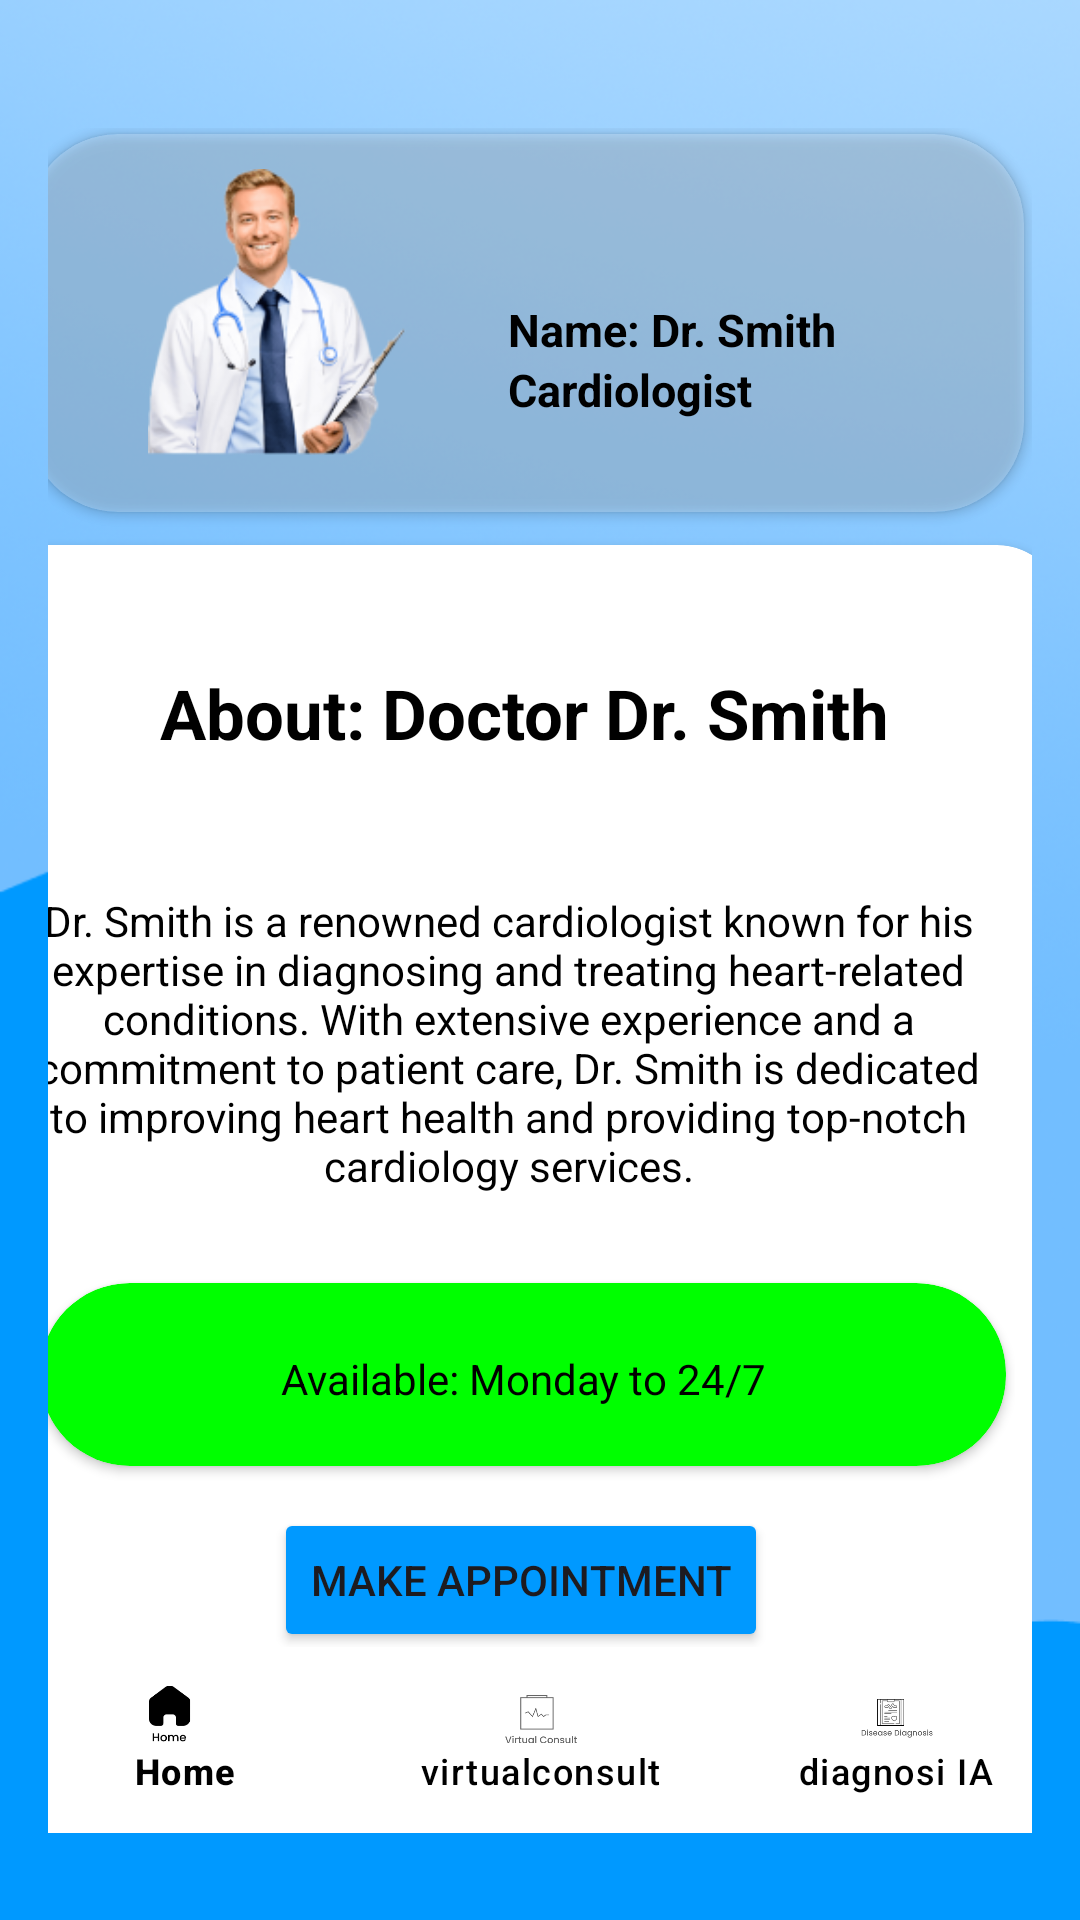

Layout XML and referenced resources for this Android screen:
<!-- AndroidManifest.xml: application theme Theme.Healthwave -->
<!-- res/layout/activity_desease_diagnosis.xml -->
<androidx.constraintlayout.widget.ConstraintLayout xmlns:android="http://schemas.android.com/apk/res/android"
    xmlns:app="http://schemas.android.com/apk/res-auto"
    xmlns:tools="http://schemas.android.com/tools"
    android:layout_width="match_parent"
    android:layout_height="match_parent"
    android:layout_alignParentStart="true"
    android:layout_alignParentEnd="true"
    android:layout_alignParentBottom="true"
    android:background="@drawable/background"
    android:clipToOutline="true"
    android:padding="16dp"
    android:textAlignment="center"
    tools:context=".DeseaseDiagnosisActivity">

    

    <FrameLayout
        android:id="@+id/frameLayout"
        android:layout_width="342dp"
        android:layout_height="177dp"
        android:layout_marginTop="12dp"
        app:layout_constraintBottom_toBottomOf="parent"
        app:layout_constraintEnd_toEndOf="parent"
        app:layout_constraintHorizontal_bias="0.65"
        app:layout_constraintStart_toStartOf="parent"
        app:layout_constraintTop_toTopOf="parent"
        app:layout_constraintVertical_bias="0.035">

        
        <androidx.cardview.widget.CardView
            android:id="@+id/cardViewDoctorDetails"
            android:layout_width="332dp"
            android:layout_height="126dp"
            android:layout_margin="2dp"
            android:background="@android:color/transparent"
            android:backgroundTint="#3fff"
            android:clipToPadding="true"
            android:elevation="0dp"
            android:foregroundTint="#000000"
            android:padding="10dp"
            app:cardCornerRadius="30dp"
            app:layout_constraintBottom_toTopOf="@+id/bottom_navigation"
            app:layout_constraintEnd_toEndOf="parent">

            <ImageView
                android:id="@+id/doctorCardiology"
                android:layout_width="86dp"
                android:layout_height="132dp"
                android:layout_marginLeft="40dp"
                android:layout_marginTop="-7dp"
                app:srcCompat="@drawable/doctor" />

            <TextView
                android:id="@+id/nameDoctor1"
                android:layout_width="132dp"
                android:layout_height="26dp"
                android:layout_marginLeft="160dp"
                android:layout_marginTop="55dp"
                android:backgroundTint="#00FFFFFF"
                android:text="Name: Dr. Smith"
                android:textColor="@color/black"
                android:textSize="15sp"
                android:textStyle="bold" />

            <TextView
                android:id="@+id/textBelow"
                android:layout_width="154dp"
                android:layout_height="26dp"
                android:layout_marginLeft="160dp"
                android:layout_marginTop="75dp"
                android:backgroundTint="#00FFFFFF"
                android:text="Cardiologist"
                android:textColor="@color/black"
                android:textSize="15sp"
                android:textStyle="bold" />
        </androidx.cardview.widget.CardView>


    </FrameLayout>

    <com.google.android.material.bottomnavigation.BottomNavigationView
        android:id="@+id/bottom_navigation"
        android:layout_width="356dp"
        android:layout_height="62dp"
        android:background="@color/white"
        app:backgroundTint="#FFFFFF"
        app:itemActiveIndicatorStyle="@style/CardView.Light"
        app:itemIconTint="@color/black"
        app:itemTextColor="@color/black"
        app:layout_constraintBottom_toBottomOf="parent"
        app:layout_constraintEnd_toEndOf="parent"
        app:layout_constraintStart_toStartOf="parent"
        app:layout_constraintTop_toTopOf="parent"
        app:layout_constraintVertical_bias="0.976"
        app:menu="@menu/bottom_menu" />

    <androidx.cardview.widget.CardView
        android:id="@+id/cardViewDoctorDetailsBook"
        android:layout_width="359dp"
        android:layout_height="389dp"
        android:layout_marginTop="212dp"
        android:layout_marginBottom="25dp"
        android:elevation="8dp"
        app:cardCornerRadius="22dp"
        app:layout_constraintBottom_toTopOf="@+id/bottom_navigation"
        app:layout_constraintEnd_toEndOf="parent"
        app:layout_constraintHorizontal_bias="0.68"
        app:layout_constraintStart_toStartOf="parent"
        app:layout_constraintTop_toTopOf="parent">

        <LinearLayout
            android:layout_width="match_parent"
            android:layout_height="wrap_content"
            android:orientation="vertical"
            android:padding="16dp">

            
            <TextView
                android:id="@+id/textViewAboutDoctor"
                android:layout_width="match_parent"
                android:layout_height="56dp"
                android:layout_marginBottom="8dp"
                android:gravity="center"
                android:text="About: Doctor Dr. Smith"
                android:layout_marginTop="12dp"
                android:textColor="@color/black"
                android:textSize="23sp"
                android:textStyle="bold" />

            
            <TextView
                android:layout_width="316dp"
                android:layout_height="124dp"
                android:layout_marginTop="12dp"
                android:layout_marginBottom="16dp"
                android:gravity="center"
                android:text="Dr. Smith is a renowned cardiologist known for his expertise in diagnosing and treating heart-related conditions. With extensive experience and a commitment to patient care, Dr. Smith is dedicated to improving heart health and providing top-notch cardiology services."
                android:textColor="@color/black" />

            
            <androidx.cardview.widget.CardView
                android:id="@+id/cardViewDoctorAvailability"
                android:layout_width="322dp"
                android:layout_height="61dp"
                android:layout_margin="2dp"
                android:layout_marginBottom="16dp"
                android:backgroundTint="#00FF00"
                app:cardCornerRadius="30dp"
                android:textSize="18sp"
                android:textStyle="italic">

                <TextView
                    android:layout_width="match_parent"
                    android:layout_height="50dp"
                    android:layout_marginTop="7dp"
                    android:gravity="center"
                    android:text="Available: Monday to 24/7"
                    android:textColor="@color/black" />

            </androidx.cardview.widget.CardView>


            
            <Button
                android:id="@+id/buttonMakeAppointment"
                android:layout_width="wrap_content"
                android:layout_height="wrap_content"
                android:layout_marginLeft="80dp"
                android:layout_marginTop="12dp"
                android:backgroundTint="@color/heatwaveblue"
                android:gravity="center"
                android:text="Make Appointment" />

        </LinearLayout>


    </androidx.cardview.widget.CardView>
</androidx.constraintlayout.widget.ConstraintLayout>
<!-- resources referenced by this layout -->
<resources>
  <color name="black">#FF000000</color>
  <color name="heatwaveblue">#0099FF</color>
  <color name="white">#FFFFFFFF</color>
  <!-- drawable background: png bitmap (drawable, 170949 bytes) -->
  <!-- drawable doctor: png bitmap (drawable, 27426 bytes) -->
  <style name="Theme.Healthwave" parent="Base.Theme.Healthwave" />
  <style name="Base.Theme.Healthwave" parent="Theme.Material3.DayNight.NoActionBar">
          
          
      </style>
</resources>
